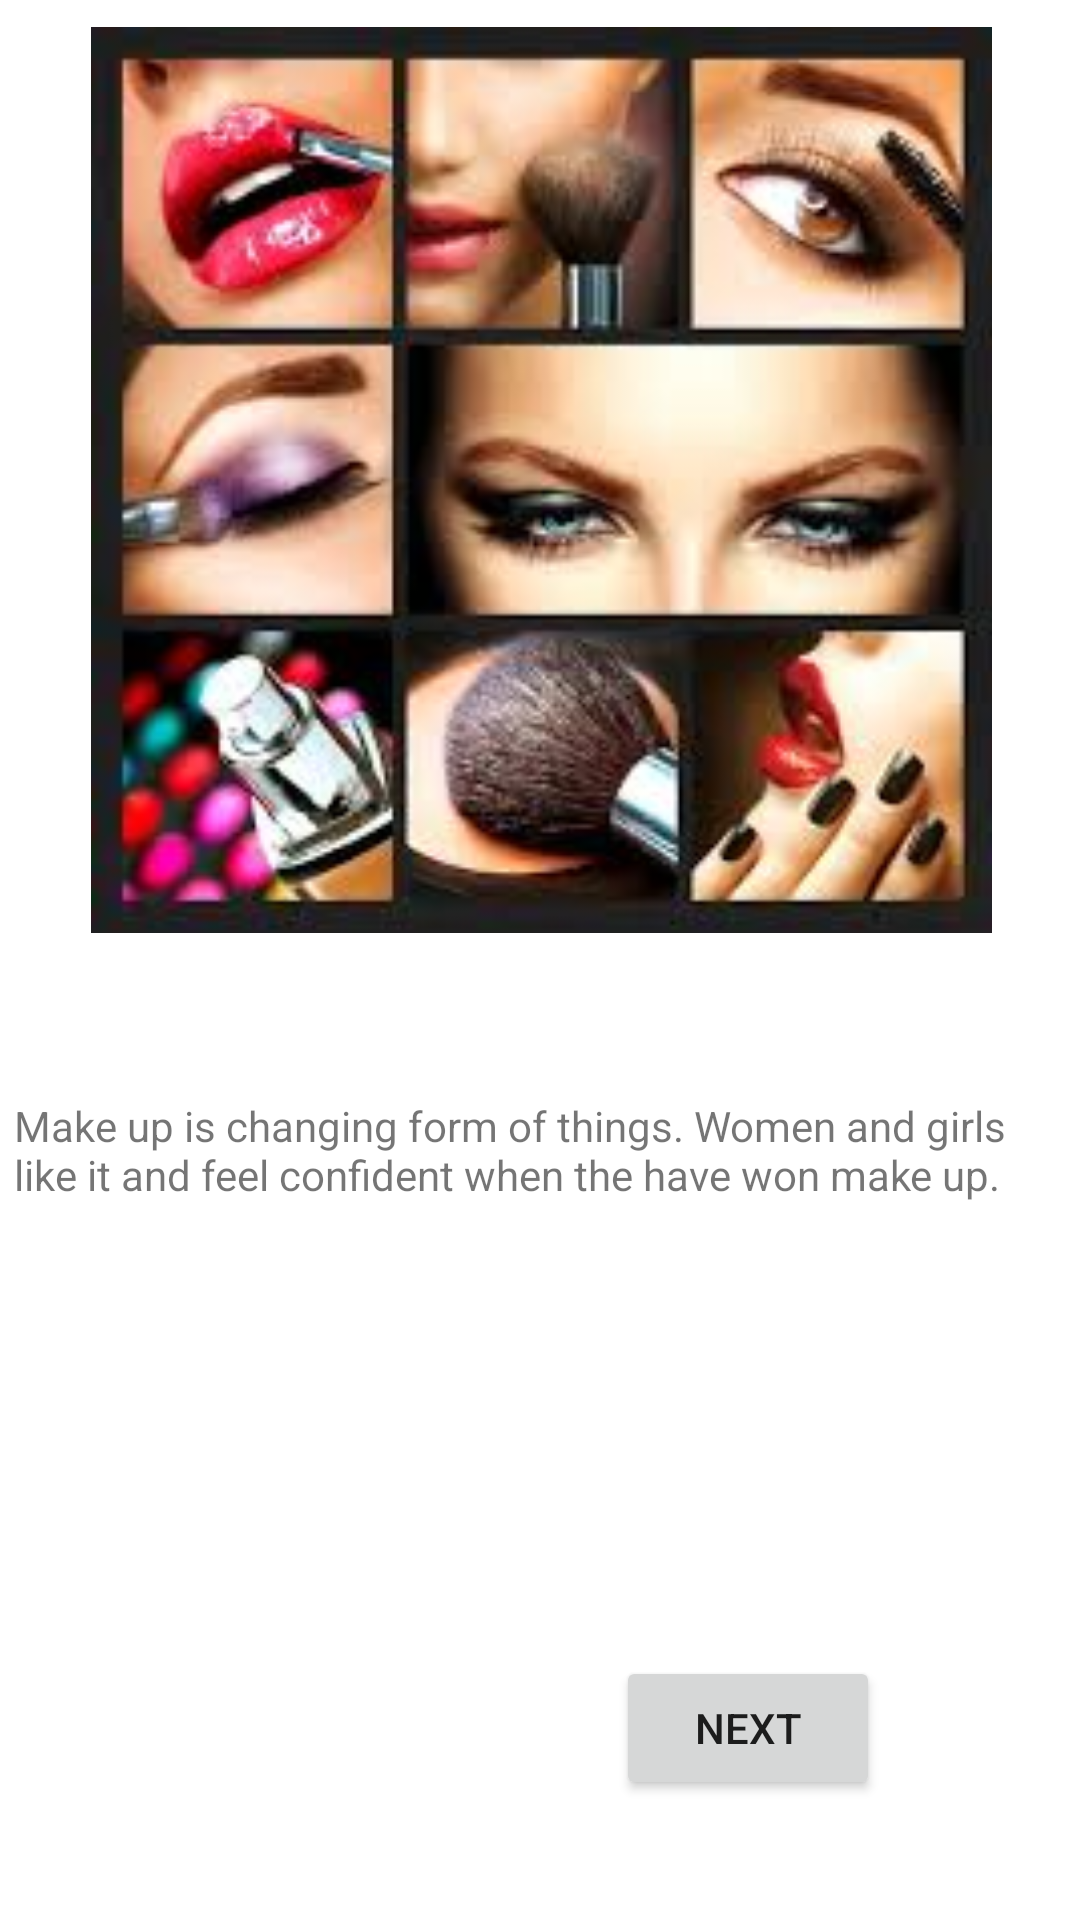

Here is an Android app screen rendered from its layout file. Give the layout XML and the strings, colors and styles it references.
<!-- AndroidManifest.xml: application theme Theme.Bakhita_pics -->
<!-- res/layout/activity_main.xml -->
<?xml version="1.0" encoding="utf-8"?>
<androidx.constraintlayout.widget.ConstraintLayout xmlns:android="http://schemas.android.com/apk/res/android"
    xmlns:app="http://schemas.android.com/apk/res-auto"
    xmlns:tools="http://schemas.android.com/tools"
    android:layout_width="match_parent"
    android:layout_height="match_parent"
    tools:context=".MainActivity">

    <ImageView
        android:id="@+id/imgMakeup"
        android:layout_width="369dp"
        android:layout_height="302dp"
        app:layout_constraintBottom_toTopOf="@+id/guideline2"
        app:layout_constraintEnd_toEndOf="parent"
        app:layout_constraintStart_toStartOf="parent"
        app:layout_constraintTop_toTopOf="parent"
        app:srcCompat="@drawable/makeup" />

    <androidx.constraintlayout.widget.Guideline
        android:id="@+id/guideline2"
        android:layout_width="wrap_content"
        android:layout_height="wrap_content"
        android:orientation="horizontal"
        app:layout_constraintGuide_percent="0.5"/>

    <Button
        android:id="@+id/btnMakeup"
        android:layout_width="wrap_content"
        android:layout_height="wrap_content"
        android:layout_marginBottom="40dp"
        android:text="Next"
        app:layout_constraintBottom_toBottomOf="parent"
        app:layout_constraintEnd_toEndOf="parent"
        app:layout_constraintHorizontal_bias="0.755"
        app:layout_constraintStart_toStartOf="parent"
        app:layout_constraintTop_toTopOf="@+id/guideline2"
        app:layout_constraintVertical_bias="1.0" />

    <TextView
        android:id="@+id/textView3"
        android:layout_width="351dp"
        android:layout_height="118dp"
        android:text="Make up is changing form of things. Women and girls like it and feel confident when the have won make up."
        app:layout_constraintBottom_toBottomOf="parent"
        app:layout_constraintEnd_toEndOf="parent"
        app:layout_constraintStart_toStartOf="parent"
        app:layout_constraintTop_toTopOf="@+id/guideline2"
        app:layout_constraintVertical_bias="0.226" />
</androidx.constraintlayout.widget.ConstraintLayout>
<!-- resources referenced by this layout -->
<resources>
  <!-- drawable makeup: jpeg bitmap (drawable-v24, 10958 bytes) -->
  <style name="Theme.Bakhita_pics" parent="Theme.MaterialComponents.DayNight.DarkActionBar">
          
          <item name="colorPrimary">@color/purple_500</item>
          <item name="colorPrimaryVariant">@color/purple_700</item>
          <item name="colorOnPrimary">@color/white</item>
          
          <item name="colorSecondary">@color/teal_200</item>
          <item name="colorSecondaryVariant">@color/teal_700</item>
          <item name="colorOnSecondary">@color/black</item>
          
          <item name="android:statusBarColor" tools:targetApi="l">?attr/colorPrimaryVariant</item>
          
      </style>
  <!-- not gathered from this repository: default colours our renderer supplied (Android Studio template values) -->
  <color name="purple_500">#FF6200EE</color>
  <color name="purple_700">#FF3700B3</color>
  <color name="teal_200">#FF03DAC5</color>
  <color name="teal_700">#FF018786</color>
  <color name="black">#FF000000</color>
  <color name="white">#FFFFFFFF</color>
</resources>
